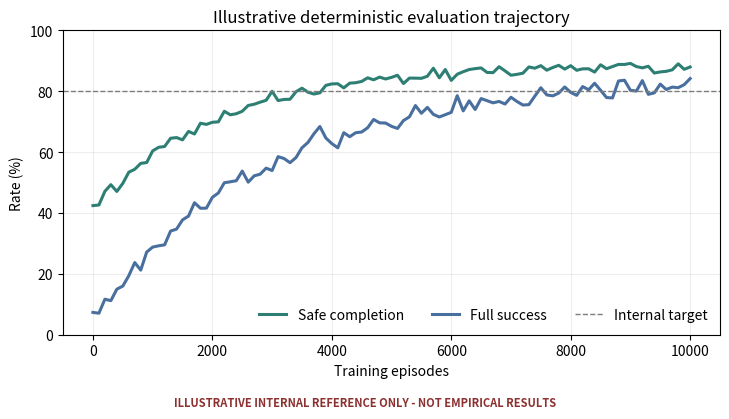
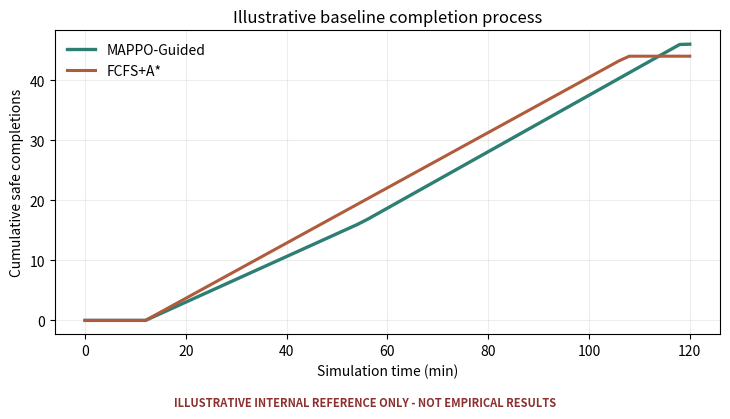
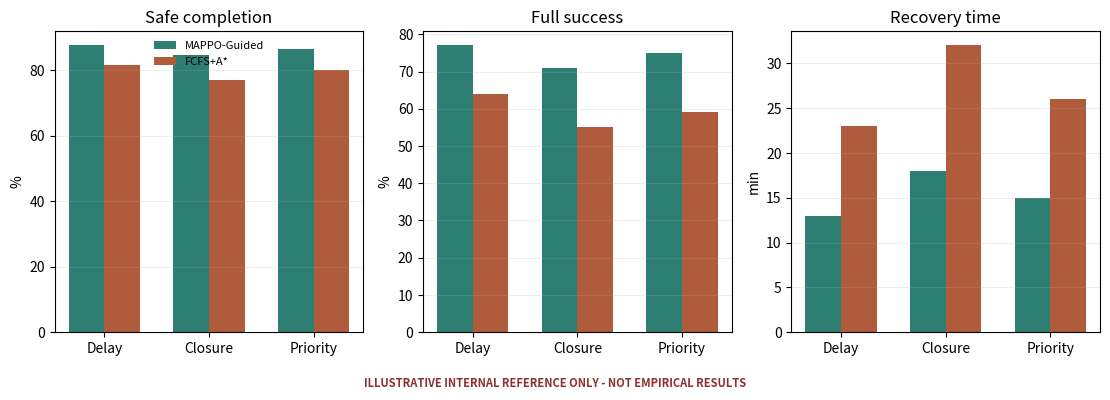
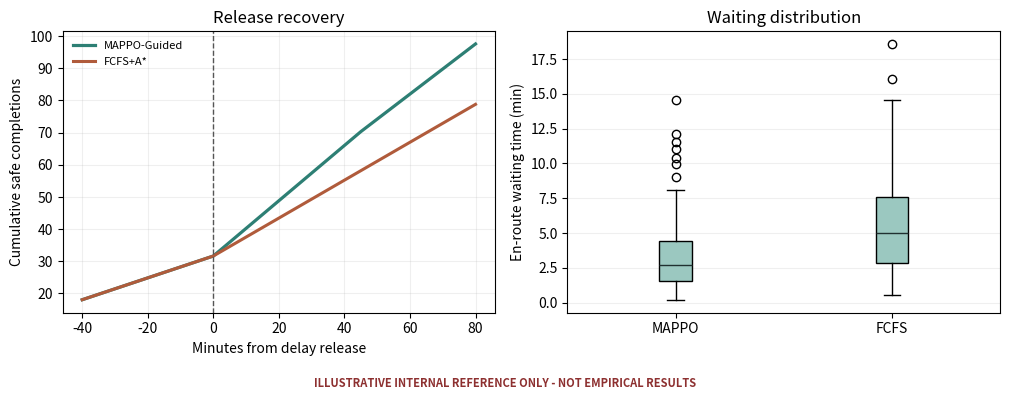
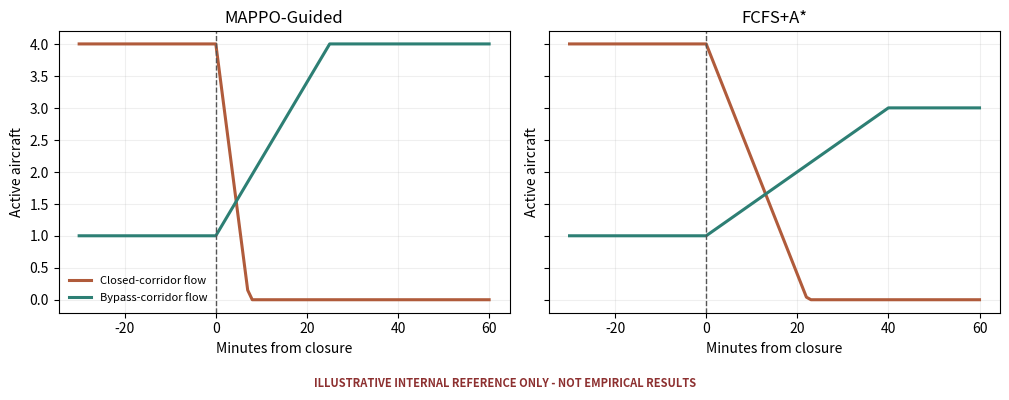
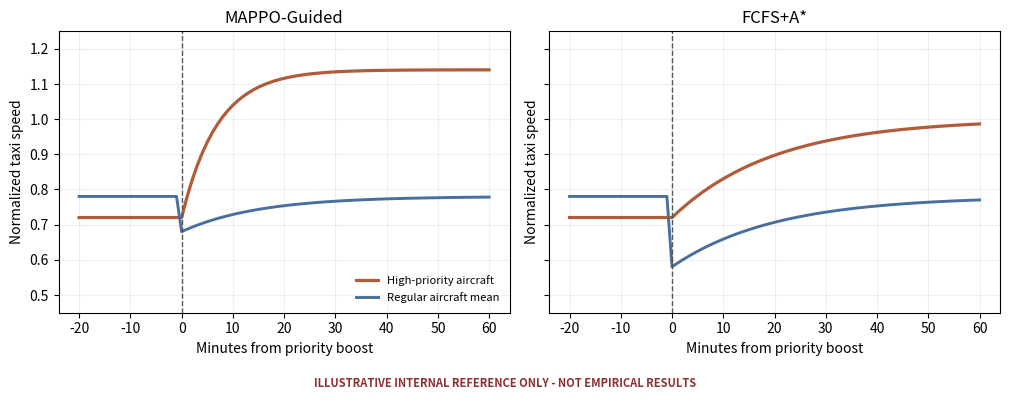

The script that saved these images, in order:
"""Generate explicitly non-empirical figures for internal paper planning.

The outputs are visual storyboards only. They are deliberately isolated from
the empirical result folders and watermarked so they cannot be confused with
measured MAPPO or FCFS results.
"""

from __future__ import annotations

import argparse
import csv
import json
from pathlib import Path

import matplotlib.pyplot as plt
import numpy as np


STATUS = "ILLUSTRATIVE INTERNAL REFERENCE ONLY - NOT EMPIRICAL RESULTS"
COLORS = {"MAPPO-Guided": "#2d7f74", "FCFS+A*": "#b05b3b", "MAPPO-NoGuide": "#6c7a89"}


def mark_internal(fig: plt.Figure) -> None:
    fig.text(
        0.5, 0.012, STATUS, ha="center", va="bottom", fontsize=8,
        color="#8d3030", weight="bold",
    )


def save_csv(path: Path, rows: list[dict[str, float | str]]) -> None:
    with path.open("w", newline="", encoding="utf-8") as handle:
        writer = csv.DictWriter(handle, fieldnames=list(rows[0]))
        writer.writeheader()
        writer.writerows(rows)


def convergence(output_dir: Path, rng: np.random.Generator) -> None:
    episodes = np.arange(0, 10001, 100)
    safe = 42 + 47 * (1 - np.exp(-episodes / 2200))
    full = 5 + 79 * (1 - np.exp(-episodes / 2850))
    safe += rng.normal(0, 1.4, len(episodes))
    full += rng.normal(0, 1.8, len(episodes))
    safe = np.clip(safe, 0, 91)
    full = np.clip(full, 0, 85)
    rows = [
        {"episode": int(ep), "safe_completion_pct": round(float(s), 3), "full_success_pct": round(float(f), 3)}
        for ep, s, f in zip(episodes, safe, full)
    ]
    save_csv(output_dir / "illustrative_convergence.csv", rows)
    fig, ax = plt.subplots(figsize=(7.4, 4.2))
    ax.plot(episodes, safe, lw=2.2, color=COLORS["MAPPO-Guided"], label="Safe completion")
    ax.plot(episodes, full, lw=2.2, color="#496f9e", label="Full success")
    ax.axhline(80, color="#7d7d7d", ls="--", lw=1, label="Internal target")
    ax.set(xlabel="Training episodes", ylabel="Rate (%)", ylim=(0, 100), title="Illustrative deterministic evaluation trajectory")
    ax.grid(alpha=0.22)
    ax.legend(frameon=False, ncol=3, loc="lower right")
    mark_internal(fig)
    fig.tight_layout(rect=(0, 0.05, 1, 1))
    fig.savefig(output_dir / "fig_4_1_illustrative_convergence.png", dpi=220)
    plt.close(fig)


def baseline_completion(output_dir: Path) -> None:
    minutes = np.arange(0, 121, 2)
    fcfs = np.minimum(44, np.maximum(0, 0.46 * (minutes - 12)))
    mappo = np.minimum(46, np.maximum(0, 0.38 * (minutes - 12) + 0.09 * np.maximum(minutes - 55, 0)))
    rows = []
    for minute, m, f in zip(minutes, mappo, fcfs):
        rows.extend([
            {"minute": int(minute), "method": "MAPPO-Guided", "cumulative_safe_completed": round(float(m), 3)},
            {"minute": int(minute), "method": "FCFS+A*", "cumulative_safe_completed": round(float(f), 3)},
        ])
    save_csv(output_dir / "illustrative_baseline_timeseries.csv", rows)
    fig, ax = plt.subplots(figsize=(7.4, 4.2))
    ax.plot(minutes, mappo, lw=2.4, color=COLORS["MAPPO-Guided"], label="MAPPO-Guided")
    ax.plot(minutes, fcfs, lw=2.2, color=COLORS["FCFS+A*"], label="FCFS+A*")
    ax.set(xlabel="Simulation time (min)", ylabel="Cumulative safe completions", title="Illustrative baseline completion process")
    ax.grid(alpha=0.22)
    ax.legend(frameon=False)
    mark_internal(fig)
    fig.tight_layout(rect=(0, 0.05, 1, 1))
    fig.savefig(output_dir / "fig_4_2_illustrative_baseline_completion.png", dpi=220)
    plt.close(fig)


def perturbation_outcomes(output_dir: Path) -> None:
    rows = [
        {"scenario": "Baseline", "method": "MAPPO-Guided", "safe_completion": 90.5, "full_success": 83.5, "recovery_time": 0.0},
        {"scenario": "Baseline", "method": "FCFS+A*", "safe_completion": 88.5, "full_success": 78.5, "recovery_time": 0.0},
        {"scenario": "Delay", "method": "MAPPO-Guided", "safe_completion": 87.5, "full_success": 77.0, "recovery_time": 13.0},
        {"scenario": "Delay", "method": "FCFS+A*", "safe_completion": 81.5, "full_success": 64.0, "recovery_time": 23.0},
        {"scenario": "Closure", "method": "MAPPO-Guided", "safe_completion": 84.5, "full_success": 71.0, "recovery_time": 18.0},
        {"scenario": "Closure", "method": "FCFS+A*", "safe_completion": 77.0, "full_success": 55.0, "recovery_time": 32.0},
        {"scenario": "Priority", "method": "MAPPO-Guided", "safe_completion": 86.5, "full_success": 75.0, "recovery_time": 15.0},
        {"scenario": "Priority", "method": "FCFS+A*", "safe_completion": 80.0, "full_success": 59.0, "recovery_time": 26.0},
    ]
    save_csv(output_dir / "illustrative_perturbation_metrics.csv", rows)
    scenarios = ["Delay", "Closure", "Priority"]
    x = np.arange(len(scenarios))
    width = 0.34
    fig, axes = plt.subplots(1, 3, figsize=(11.2, 4.0))
    for ax, key, title, unit in zip(
        axes,
        ["safe_completion", "full_success", "recovery_time"],
        ["Safe completion", "Full success", "Recovery time"],
        ["%", "%", "min"],
    ):
        mappo = [next(row[key] for row in rows if row["scenario"] == s and row["method"] == "MAPPO-Guided") for s in scenarios]
        fcfs = [next(row[key] for row in rows if row["scenario"] == s and row["method"] == "FCFS+A*") for s in scenarios]
        ax.bar(x - width / 2, mappo, width, color=COLORS["MAPPO-Guided"], label="MAPPO-Guided")
        ax.bar(x + width / 2, fcfs, width, color=COLORS["FCFS+A*"], label="FCFS+A*")
        ax.set_xticks(x, scenarios)
        ax.set_title(title)
        ax.set_ylabel(unit)
        ax.grid(axis="y", alpha=0.2)
    axes[0].legend(frameon=False, fontsize=8)
    mark_internal(fig)
    fig.tight_layout(rect=(0, 0.06, 1, 1))
    fig.savefig(output_dir / "fig_4_3_illustrative_perturbation_outcomes.png", dpi=220)
    plt.close(fig)


def delay_mechanism(output_dir: Path, rng: np.random.Generator) -> None:
    time = np.arange(-40, 81)
    base = 18 + 0.34 * (time + 40)
    mappo = np.where(time < 0, base, base + 0.52 * time - 0.08 * np.maximum(time - 45, 0))
    fcfs = np.where(time < 0, base, base + 0.25 * time)
    wait_mappo = np.maximum(0.2, rng.gamma(1.8, 1.7, 160))
    wait_fcfs = np.maximum(0.2, rng.gamma(2.6, 2.3, 160))
    rows = [{"relative_time": int(t), "method": "MAPPO-Guided", "cumulative_safe_completed": round(float(v), 3)} for t, v in zip(time, mappo)]
    rows += [{"relative_time": int(t), "method": "FCFS+A*", "cumulative_safe_completed": round(float(v), 3)} for t, v in zip(time, fcfs)]
    save_csv(output_dir / "illustrative_delay_response.csv", rows)
    fig, axes = plt.subplots(1, 2, figsize=(10.2, 4.0))
    axes[0].plot(time, mappo, lw=2.3, color=COLORS["MAPPO-Guided"], label="MAPPO-Guided")
    axes[0].plot(time, fcfs, lw=2.2, color=COLORS["FCFS+A*"], label="FCFS+A*")
    axes[0].axvline(0, color="#555555", ls="--", lw=1)
    axes[0].set(xlabel="Minutes from delay release", ylabel="Cumulative safe completions", title="Release recovery")
    axes[0].grid(alpha=0.2)
    axes[0].legend(frameon=False, fontsize=8)
    axes[1].boxplot([wait_mappo, wait_fcfs], tick_labels=["MAPPO", "FCFS"], patch_artist=True,
                    boxprops={"facecolor": "#9bc8c0"}, medianprops={"color": "#203030"})
    axes[1].set(ylabel="En-route waiting time (min)", title="Waiting distribution")
    axes[1].grid(axis="y", alpha=0.2)
    mark_internal(fig)
    fig.tight_layout(rect=(0, 0.06, 1, 1))
    fig.savefig(output_dir / "fig_4_4_illustrative_delay_recovery.png", dpi=220)
    plt.close(fig)


def closure_mechanism(output_dir: Path) -> None:
    time = np.arange(-30, 61)
    closed_mappo = np.where(time < 0, 4.0, np.maximum(0, 4.0 - 0.55 * time))
    bypass_mappo = np.where(time < 0, 1.0, np.minimum(4.0, 1.0 + 0.12 * time))
    closed_fcfs = np.where(time < 0, 4.0, np.maximum(0, 4.0 - 0.18 * time))
    bypass_fcfs = np.where(time < 0, 1.0, np.minimum(3.0, 1.0 + 0.05 * time))
    fig, axes = plt.subplots(1, 2, figsize=(10.2, 4.0), sharey=True)
    for ax, closed, bypass, name in [
        (axes[0], closed_mappo, bypass_mappo, "MAPPO-Guided"),
        (axes[1], closed_fcfs, bypass_fcfs, "FCFS+A*"),
    ]:
        ax.plot(time, closed, lw=2.2, color="#b05b3b", label="Closed-corridor flow")
        ax.plot(time, bypass, lw=2.2, color="#2d7f74", label="Bypass-corridor flow")
        ax.axvline(0, color="#555555", ls="--", lw=1)
        ax.set(title=name, xlabel="Minutes from closure", ylabel="Active aircraft")
        ax.grid(alpha=0.2)
    axes[0].legend(frameon=False, fontsize=8)
    mark_internal(fig)
    fig.tight_layout(rect=(0, 0.06, 1, 1))
    fig.savefig(output_dir / "fig_4_5_illustrative_closure_response.png", dpi=220)
    plt.close(fig)


def priority_mechanism(output_dir: Path) -> None:
    time = np.arange(-20, 61)
    mappo_vip = np.where(time < 0, 0.72, 0.72 + 0.42 * (1 - np.exp(-time / 7)))
    fcfs_vip = np.where(time < 0, 0.72, 0.72 + 0.28 * (1 - np.exp(-time / 20)))
    mappo_regular = np.where(time < 0, 0.78, 0.78 - 0.10 * np.exp(-time / 15))
    fcfs_regular = np.where(time < 0, 0.78, 0.78 - 0.20 * np.exp(-time / 20))
    rows = []
    for method, vip, regular in [("MAPPO-Guided", mappo_vip, mappo_regular), ("FCFS+A*", fcfs_vip, fcfs_regular)]:
        for t, v, r in zip(time, vip, regular):
            rows.append({"relative_time": int(t), "method": method, "vip_speed": round(float(v), 3), "regular_speed": round(float(r), 3)})
    save_csv(output_dir / "illustrative_priority_response.csv", rows)
    fig, axes = plt.subplots(1, 2, figsize=(10.2, 4.0), sharey=True)
    for ax, vip, regular, name in [
        (axes[0], mappo_vip, mappo_regular, "MAPPO-Guided"),
        (axes[1], fcfs_vip, fcfs_regular, "FCFS+A*"),
    ]:
        ax.plot(time, vip, color="#b05b3b", lw=2.3, label="High-priority aircraft")
        ax.plot(time, regular, color="#496f9e", lw=2.1, label="Regular aircraft mean")
        ax.axvline(0, color="#555555", ls="--", lw=1)
        ax.set(title=name, xlabel="Minutes from priority boost", ylabel="Normalized taxi speed", ylim=(0.45, 1.25))
        ax.grid(alpha=0.2)
    axes[0].legend(frameon=False, fontsize=8)
    mark_internal(fig)
    fig.tight_layout(rect=(0, 0.06, 1, 1))
    fig.savefig(output_dir / "fig_4_6_illustrative_priority_response.png", dpi=220)
    plt.close(fig)


def main() -> None:
    parser = argparse.ArgumentParser(description="Create internal illustrative paper figures")
    parser.add_argument("--output-dir", default="results/internal_reference_mockup")
    parser.add_argument("--seed", type=int, default=42)
    args = parser.parse_args()
    output_dir = Path(args.output_dir)
    output_dir.mkdir(parents=True, exist_ok=True)
    rng = np.random.default_rng(args.seed)
    convergence(output_dir, rng)
    baseline_completion(output_dir)
    perturbation_outcomes(output_dir)
    delay_mechanism(output_dir, rng)
    closure_mechanism(output_dir)
    priority_mechanism(output_dir)
    manifest = {
        "status": STATUS,
        "purpose": "Internal planning and figure-layout review only.",
        "prohibited_use": "Do not report these values as measured experiments or include them in a submission.",
        "seed": args.seed,
        "figures": sorted(path.name for path in output_dir.glob("fig_*.png")),
    }
    (output_dir / "README_INTERNAL_ONLY.json").write_text(
        json.dumps(manifest, indent=2), encoding="utf-8"
    )
    print(f"Internal illustrative figures written to: {output_dir}")


if __name__ == "__main__":
    main()
